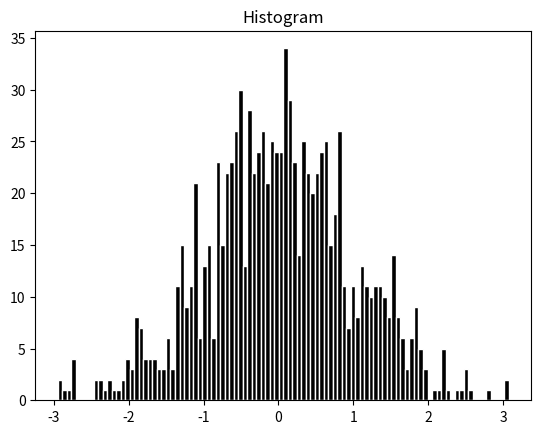

Write the Python code that produced this figure.
import matplotlib.pyplot as ptl
import numpy as np
import pandas as pd

data = np.random.randn(1000)
ptl.hist(data,bins=100,color='black',edgecolor='white')
ptl.title('Histogram')
ptl.show()